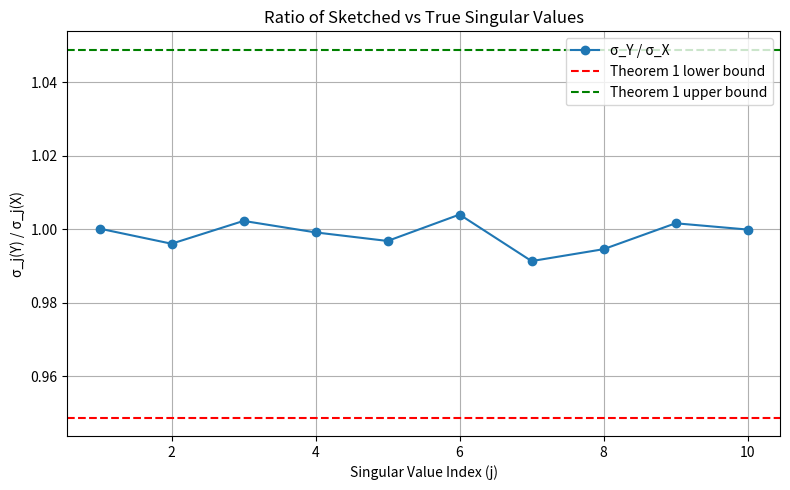

The script that saved this image:
import numpy as np
import matplotlib.pyplot as plt

# Variable setting
N, n = 500, 20     # Dimension of X
k = 10             # Rank 
epsilon = 0.1      # Error
delta = 0.01       # Failure probability

# Compute m
m = int(np.ceil((6 / (epsilon ** 2)) * (k * np.log(42 / epsilon) + np.log(2 / delta))))

# Construct X with rank(X)=k
U = np.linalg.qr(np.random.randn(N, k))[0]        # N x k, orthogonal
V = np.linalg.qr(np.random.randn(n, k))[0]        # n x k, orthogonal
S = np.diag(np.linspace(10, 1, k))                # k nonzero singular values

X = U @ S @ V.T

# Select Phi satisfies JL
Phi = np.random.randn(m, N) / np.sqrt(m)

# Compute Y
Y = Phi @ X

# Singular values
true_singular_values = np.linalg.svd(X, compute_uv=False)
sketch_singular_values = np.linalg.svd(Y, compute_uv=False)

# Take the first k terms
σ_X = true_singular_values[:k]
σ_Y = sketch_singular_values[:k]

# Compute the ratio with the corresponding bound
ratios = σ_Y / σ_X
lower_bound = np.sqrt(1 - epsilon)
upper_bound = np.sqrt(1 + epsilon)

# Draw the diagram
plt.figure(figsize=(8, 5))
plt.plot(range(1, k+1), ratios, marker='o', label='σ_Y / σ_X')
plt.axhline(y=lower_bound, color='r', linestyle='--', label='Theorem 1 lower bound')
plt.axhline(y=upper_bound, color='g', linestyle='--', label='Theorem 1 upper bound')
plt.title("Ratio of Sketched vs True Singular Values")
plt.xlabel("Singular Value Index (j)")
plt.ylabel("σ_j(Y) / σ_j(X)")
plt.legend()
plt.grid(True)
plt.tight_layout()
plt.show()